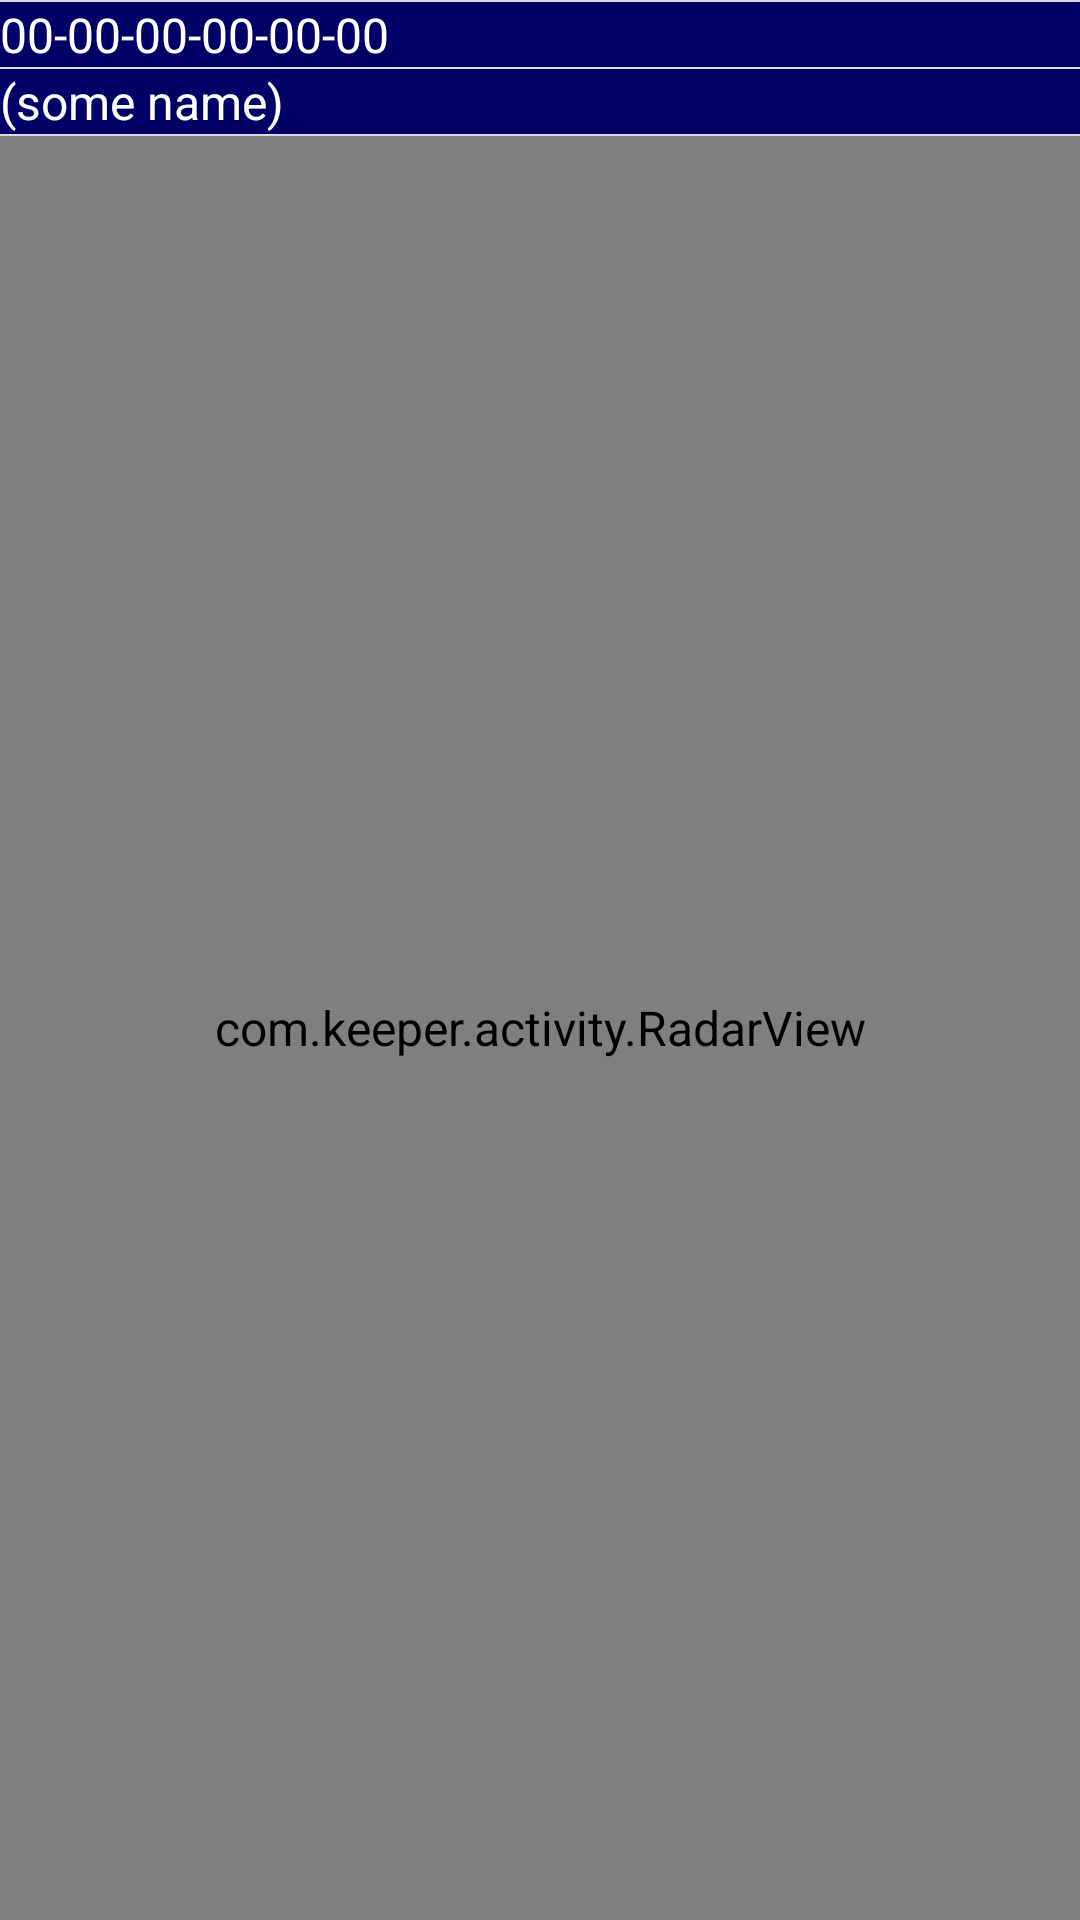

Here is an Android app screen rendered from its layout file. Give the layout XML and the strings, colors and styles it references.
<!-- AndroidManifest.xml: application theme AppBaseTheme -->
<!-- res/layout/radar.xml -->
<?xml version="1.0" encoding="utf-8"?>
<LinearLayout xmlns:android="http://schemas.android.com/apk/res/android"
    android:layout_width="match_parent"
    android:layout_height="match_parent"
    android:orientation="vertical" >
    
    <TextView          
      android:layout_width="fill_parent" 
      android:layout_height="2px" 
      android:background="#DADADA" />
    
    <TextView
            android:id="@+id/MacAddress"            
            android:layout_width="wrap_content"
            android:layout_height="wrap_content"
            android:text="00-00-00-00-00-00" />
    
    <TextView          
      android:layout_width="fill_parent" 
      android:layout_height="2px" 
      android:background="#DADADA" />
    
    <TextView
            android:id="@+id/HR_name"            
            android:layout_width="wrap_content"
            android:layout_height="wrap_content"
            android:text="(some name)" />
    
    <TextView          
      android:layout_width="fill_parent" 
      android:layout_height="2px" 
      android:background="#DADADA" />

    <com.keeper.activity.RadarView
        android:id="@+id/radarViewDebug"
        android:background="@color/radar_grey_background"
        android:layout_width="match_parent"
        android:layout_height="match_parent" />

	<TextView
            android:id="@+id/auxinfo"            
            android:layout_width="wrap_content"
            android:layout_height="wrap_content"
            android:text="0 auxinfo" />

</LinearLayout>
<!-- resources referenced by this layout -->
<resources>
  <color name="radar_grey_background">#FF666666</color>
  <style name="AppBaseTheme" parent="android:Theme.Holo.Light.DarkActionBar">
          <item name="android:windowBackground">@color/window_background</item>
          <item name="android:actionBarStyle">@style/MyActionBar</item>
          <item name="android:textViewStyle">@style/TextStyle</item>
          <item name="android:editTextStyle">@style/EditTextStyle</item>
          <item name="android:homeAsUpIndicator">@drawable/button_back</item>
          <item name="android:radioButtonStyle">@style/RadioButtonStyle</item>
          <item name="android:checkboxStyle">@style/CheckBoxStyle</item>
          <item name="android:checkMark">@drawable/button_checkbox</item>
          <item name="android:listViewStyle">@style/ListViewStyle</item>
      </style>
  <color name="window_background">#000066</color>
  <style name="MyActionBar" parent="@android:style/Widget.ActionBar">
          <item name="android:background">#58595B</item>
      </style>
  <style name="TextStyle" parent="@android:style/Widget.TextView">
          <item name="android:textColor">#fff</item>
          <item name="android:textSize">@dimen/list_text1_size</item>
      </style>
  <style name="EditTextStyle" parent="@android:style/Widget.EditText">
          <item name="android:textColor">#fff</item>
          <item name="android:textColorHint">#80ffffff</item>
          <item name="android:padding">15dp</item>
          <item name="android:background">@drawable/edit_text_background</item>
      </style>
  <style name="RadioButtonStyle" parent="@android:style/Widget.CompoundButton.RadioButton">
          <item name="android:textColor">#fff</item>
          <item name="android:textSize">@dimen/list_text1_size</item>
          <item name="android:background">@drawable/radio_button_selector</item>
          <item name="android:padding">20dp</item>
          <item name="android:drawablePadding">20dp</item>
          <item name="android:drawableLeft">@drawable/button_radio</item>
          <item name="android:button">@null</item>
      </style>
  <style name="CheckBoxStyle" parent="@android:style/Widget.CompoundButton.CheckBox">
          <item name="android:textColor">#fff</item>
          <item name="android:textSize">16sp</item>
          <item name="android:button">@drawable/button_checkbox</item>
      </style>
  <!-- drawable button_checkbox (drawable) -->
  <?xml version="1.0" encoding="utf-8"?>
  <selector xmlns:android="http://schemas.android.com/apk/res/android">
  
      <item android:drawable="@drawable/checkbox_active" android:state_pressed="true"/>
      <item android:drawable="@drawable/checkbox_active" android:state_focused="true"/>
      <item android:drawable="@drawable/checkbox_active" android:state_selected="true"/>
      <item android:drawable="@drawable/checkbox_active" android:state_checked="true"/>
      <item android:drawable="@drawable/checkbox_active" android:state_activated="true"/>
      <item android:drawable="@drawable/checkbox"/>
  
  </selector>
  <style name="ListViewStyle" parent="@android:style/Widget.ListView">
          <item name="android:listSelector">@android:color/transparent</item>
          <item name="android:divider">@android:color/transparent</item>
          <item name="android:dividerHeight">0dp</item>
      </style>
  <dimen name="list_text1_size">16dp</dimen>
  <!-- drawable button_radio (drawable) -->
  <?xml version="1.0" encoding="utf-8"?>
  <selector xmlns:android="http://schemas.android.com/apk/res/android">
  
      <item android:drawable="@drawable/radio_button_checked" android:state_pressed="true"/>
      <item android:drawable="@drawable/radio_button_checked" android:state_focused="true"/>
      <item android:drawable="@drawable/radio_button_checked" android:state_selected="true"/>
      <item android:drawable="@drawable/radio_button_checked" android:state_checked="true"/>
      <item android:drawable="@drawable/radio_button_unchecked"/>
  
  </selector>
  <!-- drawable checkbox: png bitmap (drawable-hdpi, 1149 bytes) -->
</resources>
